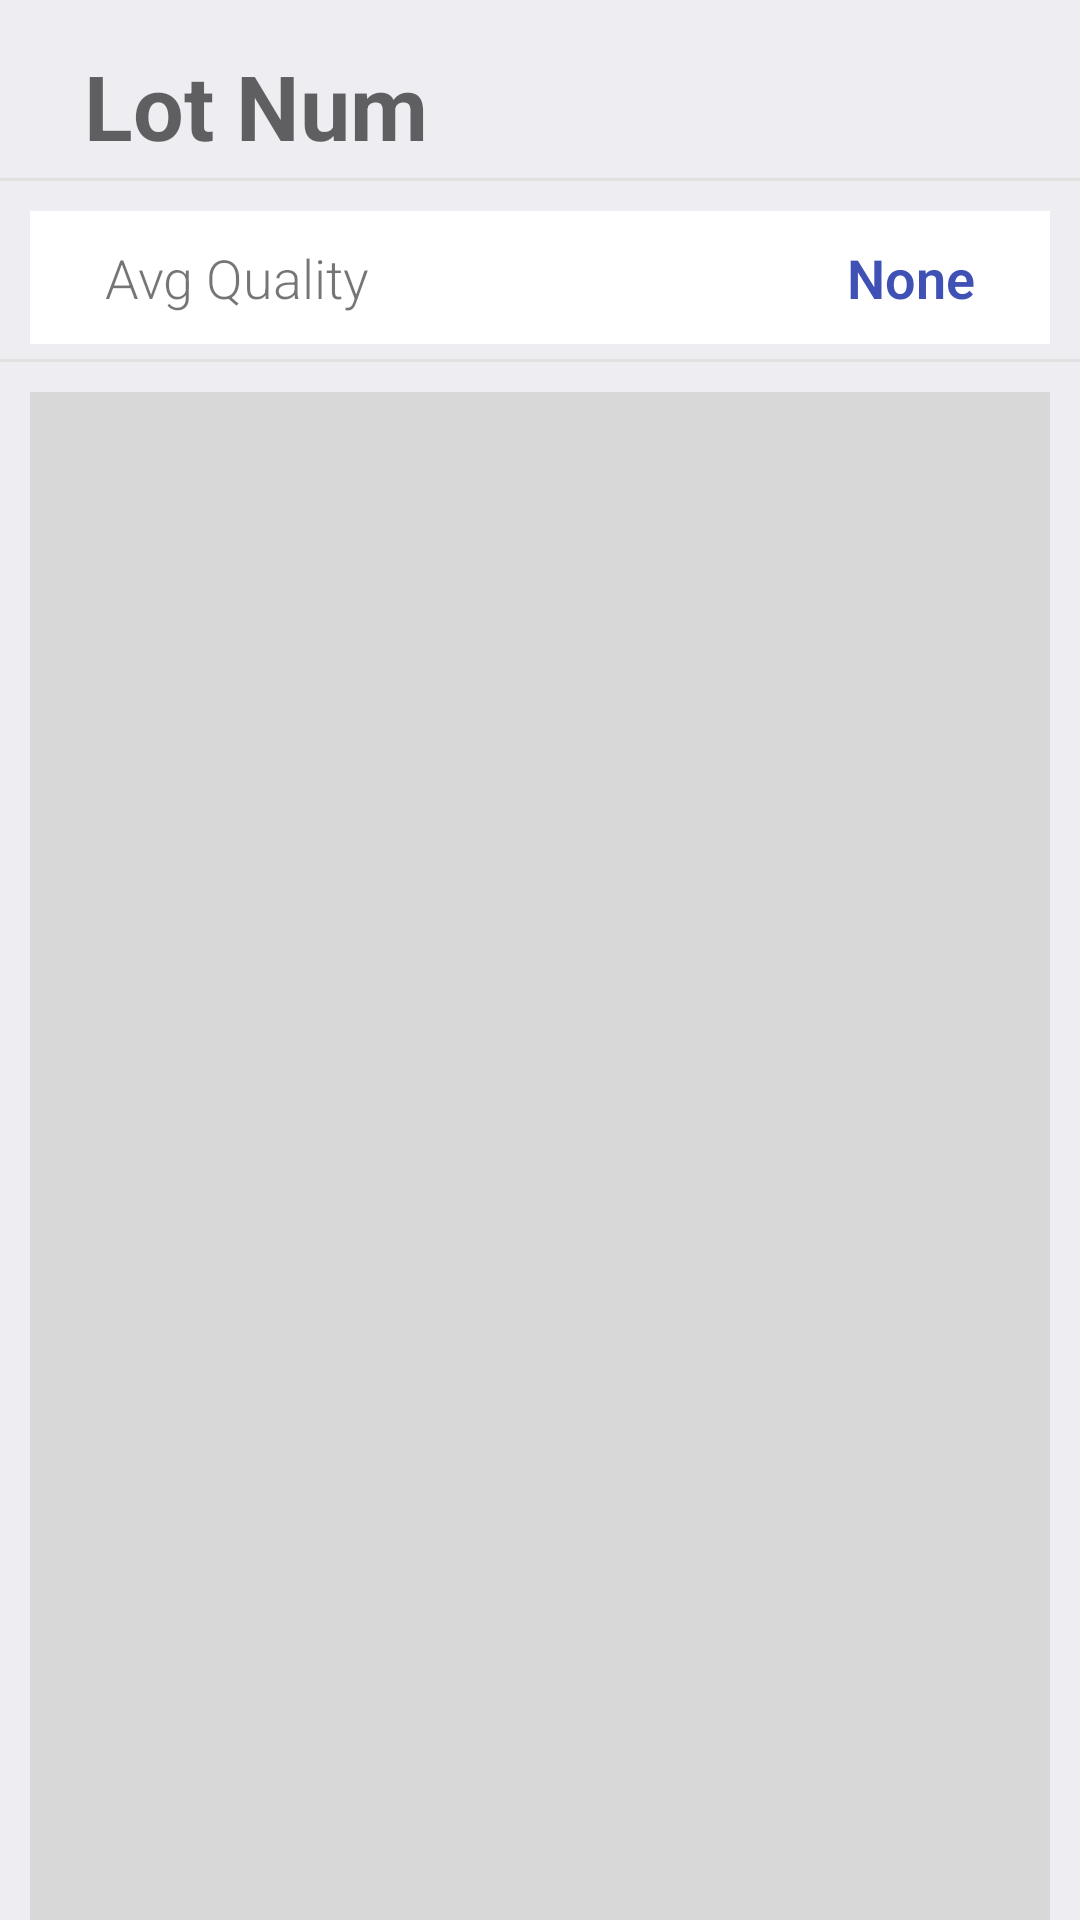

Write the Android layout XML for this screen, with the resource values it uses.
<!-- AndroidManifest.xml: application theme Theme.Warehouse1 -->
<!-- res/layout/activity_lot.xml -->
<?xml version="1.0" encoding="utf-8"?>
<androidx.constraintlayout.widget.ConstraintLayout xmlns:android="http://schemas.android.com/apk/res/android"
    xmlns:app="http://schemas.android.com/apk/res-auto"
    xmlns:tools="http://schemas.android.com/tools"
    android:layout_width="match_parent"
    android:layout_height="match_parent"
    android:background="@color/color_white"
    tools:context=".viewdetails.Node.Lot">


    <TextView
        android:id="@+id/tv_nodelot_name"
        android:layout_width="wrap_content"
        android:layout_height="wrap_content"
        android:layout_marginLeft="15dp"
        android:layout_marginTop="15dp"
        android:hint="Lot Num"
        android:textColor="@color/black"
        android:textSize="30sp"
        android:textStyle="bold"
        app:layout_constraintEnd_toEndOf="parent"
        app:layout_constraintHorizontal_bias="0.057"
        app:layout_constraintStart_toStartOf="parent"
        app:layout_constraintTop_toTopOf="parent" />

    <View
        android:id="@+id/view2"
        android:layout_width="match_parent"
        android:layout_height="1dp"
        android:layout_marginTop="4dp"
        android:background="@color/color_two"
        app:layout_constraintEnd_toEndOf="parent"
        app:layout_constraintHorizontal_bias="0.0"
        app:layout_constraintStart_toStartOf="parent"
        app:layout_constraintTop_toBottomOf="@+id/tv_nodelot_name" />

    <LinearLayout
        android:id="@+id/linearLayout"
        android:layout_width="match_parent"
        android:layout_height="wrap_content"
        android:layout_marginTop="20dp"
        android:layout_margin="10dp"
        android:orientation="vertical"
        android:background="@color/colorBackground"
        app:layout_constraintEnd_toEndOf="parent"
        app:layout_constraintHorizontal_bias="0.0"
        app:layout_constraintStart_toStartOf="parent"
        app:layout_constraintTop_toBottomOf="@+id/view2">

        <RelativeLayout
            android:layout_width="match_parent"
            android:layout_height="wrap_content"
            android:layout_marginLeft="25dp"

            android:layout_marginTop="10dp"
            android:layout_marginRight="25dp"
            android:visibility="gone"
            android:layout_marginBottom="10dp">

            <TextView
                android:layout_width="wrap_content"
                android:layout_height="wrap_content"
                android:fontFamily="sans-serif-light"
                android:text="Avg TGS2620"
                android:textSize="18sp" />

            <TextView
                android:id="@+id/tv_node_avgs1"
                android:layout_width="fill_parent"
                android:layout_height="wrap_content"
                android:layout_alignParentRight="true"
                android:visibility="gone"
                android:fontFamily="sans-serif-light"
                android:text="0"
                android:textAlignment="textEnd"
                android:textColor="#F44336"
                android:textSize="18sp"
                android:textStyle="bold" />
        </RelativeLayout>

        <RelativeLayout
            android:layout_width="match_parent"
            android:layout_height="wrap_content"
            android:visibility="gone"
            android:layout_marginLeft="25dp"
            android:layout_marginTop="10dp"
            android:layout_marginRight="25dp"
            android:layout_marginBottom="10dp">

            <TextView
                android:layout_width="wrap_content"
                android:layout_height="wrap_content"
                android:fontFamily="sans-serif-light"
                android:text="Avg TGS2602"
                android:textSize="18sp" />

            <TextView
                android:id="@+id/tv_node_avgs2"
                android:layout_width="fill_parent"
                android:layout_height="wrap_content"
                android:layout_alignParentRight="true"
                android:fontFamily="sans-serif-light"
                android:text="0"
                android:textAlignment="textEnd"
                android:textColor="#F44336"
                android:textSize="18sp"
                android:textStyle="bold" />
        </RelativeLayout>

        <RelativeLayout
            android:layout_width="match_parent"
            android:layout_height="wrap_content"
            android:layout_marginLeft="25dp"
            android:layout_marginTop="10dp"
            android:layout_marginRight="25dp"
            android:visibility="gone"
            android:layout_marginBottom="10dp">

            <TextView
                android:layout_width="wrap_content"
                android:layout_height="wrap_content"
                android:fontFamily="sans-serif-light"
                android:text="Avg TGS2600"
                android:textSize="18sp" />

            <TextView
                android:id="@+id/tv_node_avgs3"
                android:layout_width="fill_parent"
                android:layout_height="wrap_content"
                android:layout_alignParentRight="true"
                android:fontFamily="sans-serif-light"
                android:text="0"
                android:textAlignment="textEnd"
                android:textColor="#F44336"
                android:textSize="18sp"
                android:textStyle="bold" />
        </RelativeLayout>

        <RelativeLayout
            android:layout_width="match_parent"
            android:layout_height="wrap_content"
            android:layout_marginLeft="25dp"
            android:layout_marginTop="10dp"
            android:visibility="gone"
            android:layout_marginRight="25dp"
            android:layout_marginBottom="10dp">

            <TextView
                android:layout_width="wrap_content"
                android:layout_height="wrap_content"
                android:fontFamily="sans-serif-light"
                android:text="Avg TGS822"
                android:textSize="18sp" />

            <TextView
                android:id="@+id/tv_node_avgs4"
                android:layout_width="fill_parent"
                android:layout_height="wrap_content"
                android:layout_alignParentRight="true"
                android:fontFamily="sans-serif-light"
                android:text="0"
                android:textAlignment="textEnd"
                android:textColor="#F44336"
                android:textSize="18sp"
                android:textStyle="bold" />
        </RelativeLayout>

        <RelativeLayout
            android:layout_width="match_parent"
            android:layout_height="wrap_content"
            android:layout_marginLeft="25dp"
            android:layout_marginTop="10dp"
            android:layout_marginRight="25dp"
            android:layout_marginBottom="10dp">

            <TextView
                android:layout_width="wrap_content"
                android:layout_height="wrap_content"
                android:fontFamily="sans-serif-light"
                android:text="Avg Quality"
                android:textSize="18sp" />

            <TextView
                android:id="@+id/tv_node_avg_Q"
                android:layout_width="fill_parent"
                android:layout_height="wrap_content"
                android:layout_alignParentRight="true"
                android:fontFamily="sans-serif-light"
                android:text="None"
                android:textAlignment="textEnd"
                android:textColor="#3F51B5"
                android:textSize="18sp"
                android:textStyle="bold" />
        </RelativeLayout>
    </LinearLayout>

    <View
        android:id="@+id/view"
        android:layout_width="match_parent"
        android:layout_height="1dp"
        android:layout_marginTop="5dp"
        android:background="@color/color_two"
        app:layout_constraintEnd_toEndOf="parent"
        app:layout_constraintHorizontal_bias="0.0"
        app:layout_constraintStart_toStartOf="parent"
        app:layout_constraintTop_toBottomOf="@+id/linearLayout" />

    <androidx.recyclerview.widget.RecyclerView
        android:id="@+id/lotrv"
        android:layout_width="0dp"
        android:layout_height="0dp"
        android:layout_marginLeft="10dp"
        android:layout_marginRight="10dp"
        android:layout_marginTop="10dp"
        android:background="#D8D8D8"
        app:layout_constraintBottom_toBottomOf="parent"
        app:layout_constraintEnd_toEndOf="parent"
        app:layout_constraintHorizontal_bias="1.0"
        app:layout_constraintStart_toStartOf="parent"
        app:layout_constraintTop_toBottomOf="@+id/view" />

</androidx.constraintlayout.widget.ConstraintLayout>
<!-- resources referenced by this layout -->
<resources>
  <color name="black">#FF000000</color>
  <color name="colorBackground">#FFFFFF</color>
  <color name="color_two">#E3E0E0</color>
  <color name="color_white">#ededf2</color>
  <style name="Theme.Warehouse1" parent="Theme.MaterialComponents.DayNight">
          
          <item name="colorPrimary">@color/purple_500</item>
          <item name="colorPrimaryVariant">@color/purple_700</item>
          <item name="colorOnPrimary">@color/white</item>
          
          <item name="colorSecondary">@color/teal_200</item>
          <item name="colorSecondaryVariant">@color/teal_700</item>
          <item name="colorOnSecondary">@color/black</item>
          
          <item name="android:statusBarColor" tools:targetApi="l">?attr/colorPrimaryVariant</item>
          
  
      </style>
  <color name="purple_500">#FF6200EE</color>
  <color name="purple_700">#FF3700B3</color>
  <color name="white">#FFFFFFFF</color>
  <color name="teal_200">#FF03DAC5</color>
  <color name="teal_700">#FF018786</color>
</resources>
